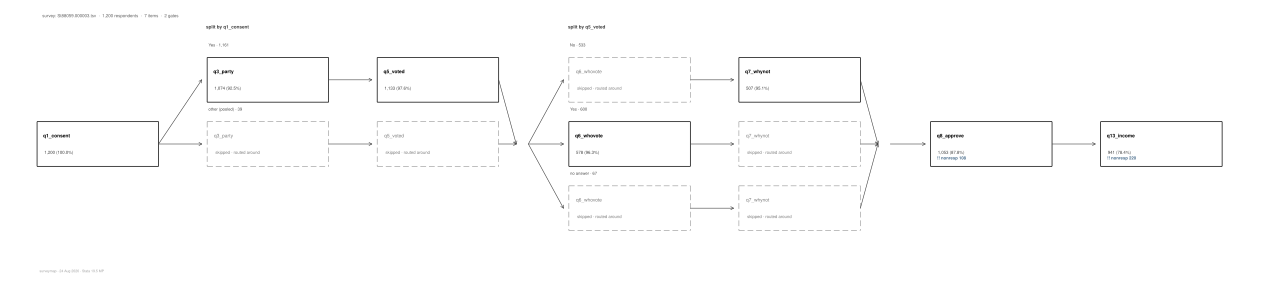

Data behind this chart, as committed beside it:
seq	class	var	position	vallabel	value	gatevar	n_asked	n_answered	n_nonresp	n_sysmiss	pct_answered	rate	status	gate	gated_by	pooled	type	severity	flags	w_asked	w_answered	pct_answered_w
1	survey	.	7	.	.	.	1200	.	.	.	.	.	.	.	.	.	.	note	prune=5 minn=30 maxcats=6 dlow=2 dhigh=5…	.	.	.
2	item	q1_consent	1	Consented to be interviewed	.	.	1200	1200	0	0	100.0	.	open	1	.	.	byte	note	.	.	.	.
3	item	q3_party	2	Party identification	.	.	1200	1074	87	39	89.5	.	gated	0	q1_consent==0	.	byte	note	.	.	.	.
4	item	q5_voted	3	Voted in the 2024 general election	.	.	1200	1133	28	39	94.4	.	gated	1	q1_consent==0	.	byte	note	.	.	.	.
5	item	q6_whovote	4	Vote choice for president in 2024	.	.	1200	578	22	600	48.2	.	gated	0	q5_voted==0	.	byte	note	.	.	.	.
6	item	q7_whynot	5	Main reason for not voting	.	.	1200	507	26	667	42.2	.	gated	0	q5_voted==1	.	byte	note	.	.	.	.
7	item	q8_approve	6	Approval of the governor	.	.	1200	1053	108	39	87.8	.	gated	0	q1_consent==0	.	byte	note	.	.	.	.
8	item	q13_income	7	Total household income last year	.	.	1200	941	220	39	78.4	.	gated	0	q1_consent==0	.	byte	note	.	.	.	.
9	cat	q1_consent	1	No	0	q1_consent	39	.	.	.	3.2	.	.	.	.	.	.	note	.	.	.	.
10	cat	q1_consent	1	Yes	1	q1_consent	1161	.	.	.	96.8	.	.	.	.	.	.	note	.	.	.	.
11	cell	q3_party	2	.	0	q1_consent	39	0	0	39	.	0.0	skipped	.	.	.	.	note	.	.	.	.
12	cell	q3_party	2	.	1	q1_consent	1161	1074	87	0	.	92.5	answered	.	.	.	.	note	.	.	.	.
13	cell	q5_voted	3	.	0	q1_consent	39	0	0	39	.	0.0	skipped	.	.	.	.	note	.	.	.	.
14	cell	q5_voted	3	.	1	q1_consent	1161	1133	28	0	.	97.6	answered	.	.	.	.	note	.	.	.	.
15	cell	q8_approve	6	.	0	q1_consent	39	0	0	39	.	0.0	skipped	.	.	.	.	note	.	.	.	.
16	cell	q8_approve	6	.	1	q1_consent	1161	1053	108	0	.	90.7	answered	.	.	.	.	note	.	.	.	.
17	cell	q13_income	7	.	0	q1_consent	39	0	0	39	.	0.0	skipped	.	.	.	.	note	.	.	.	.
18	cell	q13_income	7	.	1	q1_consent	1161	941	220	0	.	81.1	answered	.	.	.	.	note	.	.	.	.
19	cat	q5_voted	3	No	0	q5_voted	533	.	.	.	44.4	.	.	.	.	.	.	note	.	.	.	.
20	cat	q5_voted	3	Yes	1	q5_voted	600	.	.	.	50.0	.	.	.	.	.	.	note	.	.	.	.
21	cat	q5_voted	3	no answer	noanswer	q5_voted	67	.	.	.	5.6	.	.	.	.	.	.	note	.	.	.	.
22	cell	q6_whovote	4	.	0	q5_voted	533	0	0	533	.	0.0	skipped	.	.	.	.	note	.	.	.	.
23	cell	q6_whovote	4	.	1	q5_voted	600	578	22	0	.	96.3	answered	.	.	.	.	note	.	.	.	.
24	cell	q6_whovote	4	.	noanswer	q5_voted	67	0	0	67	.	0.0	skipped	.	.	.	.	note	.	.	.	.
25	cell	q7_whynot	5	.	0	q5_voted	533	507	26	0	.	95.1	answered	.	.	.	.	note	.	.	.	.
26	cell	q7_whynot	5	.	1	q5_voted	600	0	0	600	.	0.0	skipped	.	.	.	.	note	.	.	.	.
27	cell	q7_whynot	5	.	noanswer	q5_voted	67	0	0	67	.	0.0	skipped	.	.	.	.	note	.	.	.	.
